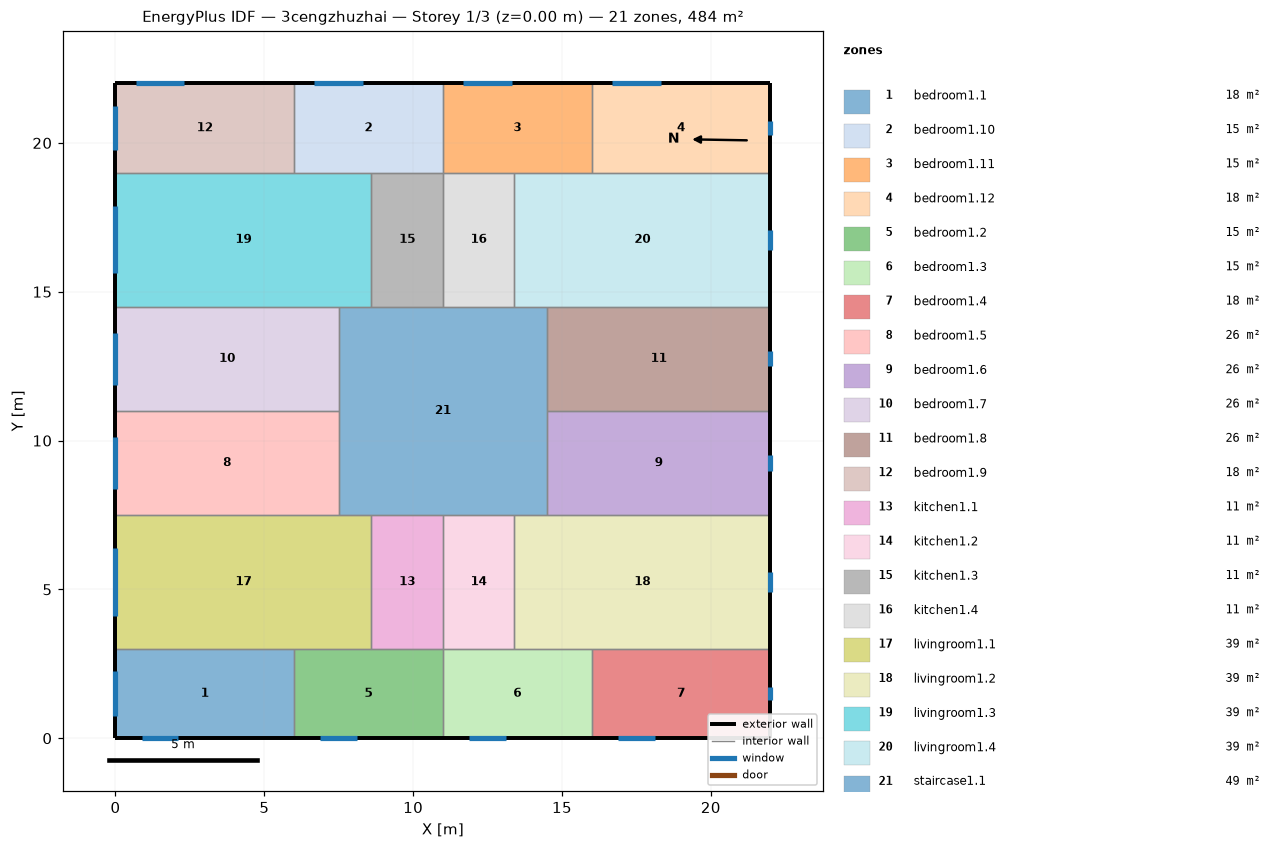
=== STOREY PLAN SPEC (per zone: floor XY polygon, exterior-wall plan segments, windows/doors) ===
zone 1: bedroom1.1  (18.0 m²)
  floor: (6.00, 3.00) (6.00, 0.00) (0.00, 0.00) (0.00, 3.00)
  exterior wall: (0.00, 3.00) – (0.00, 0.00)  [3.0 m]
    window: (0.00, 2.25) – (0.00, 0.75)  [2.3 m²]
  exterior wall: (0.00, 0.00) – (6.00, 0.00)  [6.0 m]
    window: (0.89, 0.00) – (2.11, 0.00)  [1.8 m²]
  interior walls: 2
zone 2: bedroom1.10  (15.0 m²)
  floor: (11.00, 22.00) (11.00, 19.00) (6.00, 19.00) (6.00, 22.00)
  exterior wall: (11.00, 22.00) – (6.00, 22.00)  [5.0 m]
    window: (8.31, 22.00) – (6.69, 22.00)  [2.4 m²]
  interior walls: 4
zone 3: bedroom1.11  (15.0 m²)
  floor: (16.00, 22.00) (16.00, 19.00) (11.00, 19.00) (11.00, 22.00)
  exterior wall: (16.00, 22.00) – (11.00, 22.00)  [5.0 m]
    window: (13.31, 22.00) – (11.69, 22.00)  [2.4 m²]
  interior walls: 4
zone 4: bedroom1.12  (18.0 m²)
  floor: (22.00, 22.00) (22.00, 19.00) (16.00, 19.00) (16.00, 22.00)
  exterior wall: (22.00, 19.00) – (22.00, 22.00)  [3.0 m]
    window: (22.00, 20.28) – (22.00, 20.72)  [0.7 m²]
  exterior wall: (22.00, 22.00) – (16.00, 22.00)  [6.0 m]
    window: (18.31, 22.00) – (16.69, 22.00)  [2.4 m²]
  interior walls: 2
zone 5: bedroom1.2  (15.0 m²)
  floor: (11.00, 3.00) (11.00, 0.00) (6.00, 0.00) (6.00, 3.00)
  exterior wall: (6.00, 0.00) – (11.00, 0.00)  [5.0 m]
    window: (6.89, 0.00) – (8.11, 0.00)  [1.8 m²]
  interior walls: 4
zone 6: bedroom1.3  (15.0 m²)
  floor: (16.00, 3.00) (16.00, 0.00) (11.00, 0.00) (11.00, 3.00)
  exterior wall: (11.00, 0.00) – (16.00, 0.00)  [5.0 m]
    window: (11.89, 0.00) – (13.11, 0.00)  [1.8 m²]
  interior walls: 4
zone 7: bedroom1.4  (18.0 m²)
  floor: (22.00, 3.00) (22.00, 0.00) (16.00, 0.00) (16.00, 3.00)
  exterior wall: (16.00, 0.00) – (22.00, 0.00)  [6.0 m]
    window: (16.89, 0.00) – (18.11, 0.00)  [1.8 m²]
  exterior wall: (22.00, 0.00) – (22.00, 3.00)  [3.0 m]
    window: (22.00, 1.28) – (22.00, 1.72)  [0.7 m²]
  interior walls: 2
zone 8: bedroom1.5  (26.2 m²)
  floor: (7.50, 11.00) (7.50, 7.50) (0.00, 7.50) (0.00, 11.00)
  exterior wall: (0.00, 11.00) – (0.00, 7.50)  [3.5 m]
    window: (0.00, 10.13) – (0.00, 8.37)  [2.6 m²]
  interior walls: 3
zone 9: bedroom1.6  (26.2 m²)
  floor: (22.00, 11.00) (22.00, 7.50) (14.50, 7.50) (14.50, 11.00)
  exterior wall: (22.00, 7.50) – (22.00, 11.00)  [3.5 m]
    window: (22.00, 8.99) – (22.00, 9.51)  [0.8 m²]
  interior walls: 3
zone 10: bedroom1.7  (26.2 m²)
  floor: (7.50, 14.50) (7.50, 11.00) (0.00, 11.00) (0.00, 14.50)
  exterior wall: (0.00, 14.50) – (0.00, 11.00)  [3.5 m]
    window: (0.00, 13.63) – (0.00, 11.87)  [2.6 m²]
  interior walls: 3
zone 11: bedroom1.8  (26.2 m²)
  floor: (22.00, 14.50) (22.00, 11.00) (14.50, 11.00) (14.50, 14.50)
  exterior wall: (22.00, 11.00) – (22.00, 14.50)  [3.5 m]
    window: (22.00, 12.49) – (22.00, 13.01)  [0.8 m²]
  interior walls: 3
zone 12: bedroom1.9  (18.0 m²)
  floor: (6.00, 22.00) (6.00, 19.00) (0.00, 19.00) (0.00, 22.00)
  exterior wall: (0.00, 22.00) – (0.00, 19.00)  [3.0 m]
    window: (0.00, 21.25) – (0.00, 19.75)  [2.3 m²]
  exterior wall: (6.00, 22.00) – (0.00, 22.00)  [6.0 m]
    window: (2.31, 22.00) – (0.69, 22.00)  [2.4 m²]
  interior walls: 2
zone 13: kitchen1.1  (10.8 m²)
  floor: (11.00, 7.50) (11.00, 3.00) (8.60, 3.00) (8.60, 7.50)
  interior walls: 4
zone 14: kitchen1.2  (10.8 m²)
  floor: (13.40, 7.50) (13.40, 3.00) (11.00, 3.00) (11.00, 7.50)
  interior walls: 4
zone 15: kitchen1.3  (10.8 m²)
  floor: (11.00, 19.00) (11.00, 14.50) (8.60, 14.50) (8.60, 19.00)
  interior walls: 4
zone 16: kitchen1.4  (10.8 m²)
  floor: (13.40, 19.00) (13.40, 14.50) (11.00, 14.50) (11.00, 19.00)
  interior walls: 4
zone 17: livingroom1.1  (38.7 m²)
  floor: (8.60, 7.50) (8.60, 3.00) (0.00, 3.00) (0.00, 7.50)
  exterior wall: (0.00, 7.50) – (0.00, 3.00)  [4.5 m]
    window: (0.00, 6.38) – (0.00, 4.12)  [3.4 m²]
  interior walls: 5
zone 18: livingroom1.2  (38.7 m²)
  floor: (22.00, 7.50) (22.00, 3.00) (13.40, 3.00) (13.40, 7.50)
  exterior wall: (22.00, 3.00) – (22.00, 7.50)  [4.5 m]
    window: (22.00, 4.91) – (22.00, 5.59)  [1.0 m²]
  interior walls: 5
zone 19: livingroom1.3  (38.7 m²)
  floor: (8.60, 19.00) (8.60, 14.50) (0.00, 14.50) (0.00, 19.00)
  exterior wall: (0.00, 19.00) – (0.00, 14.50)  [4.5 m]
    window: (0.00, 17.88) – (0.00, 15.62)  [3.4 m²]
  interior walls: 5
zone 20: livingroom1.4  (38.7 m²)
  floor: (22.00, 19.00) (22.00, 14.50) (13.40, 14.50) (13.40, 19.00)
  exterior wall: (22.00, 14.50) – (22.00, 19.00)  [4.5 m]
    window: (22.00, 16.41) – (22.00, 17.09)  [1.0 m²]
  interior walls: 5
zone 21: staircase1.1  (49.0 m²)
  floor: (14.50, 14.50) (14.50, 7.50) (7.50, 7.50) (7.50, 14.50)
  interior walls: 12

=== DERIVED (storey summary) ===
Building: 3cengzhuzhai
Storey: 1 of 3  (floor level z = 0.00 m)
Storey gross floor area: 484.0 m²
Zones on this storey: 21
  - bedroom1.1: floor 18.0 m²; exterior wall 9.0 m (27.0 m²); 2 window(s) 4.1 m²; WWR 15.2%
  - bedroom1.10: floor 15.0 m²; exterior wall 5.0 m (15.0 m²); 1 window(s) 2.4 m²; WWR 16.3%
  - bedroom1.11: floor 15.0 m²; exterior wall 5.0 m (15.0 m²); 1 window(s) 2.4 m²; WWR 16.3%
  - bedroom1.12: floor 18.0 m²; exterior wall 9.0 m (27.0 m²); 2 window(s) 3.1 m²; WWR 11.5%
  - bedroom1.2: floor 15.0 m²; exterior wall 5.0 m (15.0 m²); 1 window(s) 1.8 m²; WWR 12.3%
  - bedroom1.3: floor 15.0 m²; exterior wall 5.0 m (15.0 m²); 1 window(s) 1.8 m²; WWR 12.3%
  - bedroom1.4: floor 18.0 m²; exterior wall 9.0 m (27.0 m²); 2 window(s) 2.5 m²; WWR 9.3%
  - bedroom1.5: floor 26.2 m²; exterior wall 3.5 m (10.5 m²); 1 window(s) 2.6 m²; WWR 25.0%
  - bedroom1.6: floor 26.2 m²; exterior wall 3.5 m (10.5 m²); 1 window(s) 0.8 m²; WWR 7.5%
  - bedroom1.7: floor 26.2 m²; exterior wall 3.5 m (10.5 m²); 1 window(s) 2.6 m²; WWR 25.0%
  - bedroom1.8: floor 26.2 m²; exterior wall 3.5 m (10.5 m²); 1 window(s) 0.8 m²; WWR 7.5%
  - bedroom1.9: floor 18.0 m²; exterior wall 9.0 m (27.0 m²); 2 window(s) 4.7 m²; WWR 17.4%
  - kitchen1.1: floor 10.8 m²
  - kitchen1.2: floor 10.8 m²
  - kitchen1.3: floor 10.8 m²
  - kitchen1.4: floor 10.8 m²
  - livingroom1.1: floor 38.7 m²; exterior wall 4.5 m (13.5 m²); 1 window(s) 3.4 m²; WWR 25.0%
  - livingroom1.2: floor 38.7 m²; exterior wall 4.5 m (13.5 m²); 1 window(s) 1.0 m²; WWR 7.5%
  - livingroom1.3: floor 38.7 m²; exterior wall 4.5 m (13.5 m²); 1 window(s) 3.4 m²; WWR 25.0%
  - livingroom1.4: floor 38.7 m²; exterior wall 4.5 m (13.5 m²); 1 window(s) 1.0 m²; WWR 7.5%
  - staircase1.1: floor 49.0 m²
Zone adjacency (shared interzone walls):
  - bedroom1.1 ↔ bedroom1.2
  - bedroom1.1 ↔ livingroom1.1
  - bedroom1.10 ↔ bedroom1.11
  - bedroom1.10 ↔ bedroom1.9
  - bedroom1.10 ↔ kitchen1.3
  - bedroom1.10 ↔ livingroom1.3
  - bedroom1.11 ↔ bedroom1.12
  - bedroom1.11 ↔ kitchen1.4
  - bedroom1.11 ↔ livingroom1.4
  - bedroom1.12 ↔ livingroom1.4
  - bedroom1.2 ↔ bedroom1.3
  - bedroom1.2 ↔ kitchen1.1
  - bedroom1.2 ↔ livingroom1.1
  - bedroom1.3 ↔ bedroom1.4
  - bedroom1.3 ↔ kitchen1.2
  - bedroom1.3 ↔ livingroom1.2
  - bedroom1.4 ↔ livingroom1.2
  - bedroom1.5 ↔ bedroom1.7
  - bedroom1.5 ↔ livingroom1.1
  - bedroom1.5 ↔ staircase1.1
  - bedroom1.6 ↔ bedroom1.8
  - bedroom1.6 ↔ livingroom1.2
  - bedroom1.6 ↔ staircase1.1
  - bedroom1.7 ↔ livingroom1.3
  - bedroom1.7 ↔ staircase1.1
  - bedroom1.8 ↔ livingroom1.4
  - bedroom1.8 ↔ staircase1.1
  - bedroom1.9 ↔ livingroom1.3
  - kitchen1.1 ↔ kitchen1.2
  - kitchen1.1 ↔ livingroom1.1
  - kitchen1.1 ↔ staircase1.1
  - kitchen1.2 ↔ livingroom1.2
  - kitchen1.2 ↔ staircase1.1
  - kitchen1.3 ↔ kitchen1.4
  - kitchen1.3 ↔ livingroom1.3
  - kitchen1.3 ↔ staircase1.1
  - kitchen1.4 ↔ livingroom1.4
  - kitchen1.4 ↔ staircase1.1
  - livingroom1.1 ↔ staircase1.1
  - livingroom1.2 ↔ staircase1.1
  - livingroom1.3 ↔ staircase1.1
  - livingroom1.4 ↔ staircase1.1